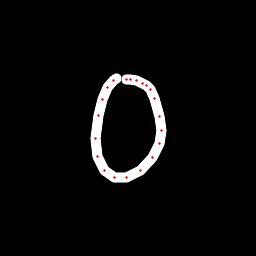

Data behind this chart, as committed beside it:
x, y, hover, eod
116.2, 78.1, 0.0, 0.0
113.3, 80.26, 0.0, 0.0
107.9, 87.7, 0.0, 0.0
102.4, 99.55, 0.0, 0.0
98.77, 115, 0.0, 0.0
95.52, 138, 0.0, 0.0
97.5, 156.5, 0.0, 0.0
104.5, 170.5, 0.0, 0.0
114.6, 177.6, 0.0, 0.0
127, 177.9, 0.0, 0.0
141, 170.1, 0.0, 0.0
152, 157.7, 0.0, 0.0
159.8, 143.2, 0.0, 0.0
161.8, 130.3, 0.0, 0.0
159.8, 116.4, 0.0, 0.0
154.7, 98.99, 0.0, 0.0
150.5, 89.6, 0.0, 0.0
146.3, 85, 0.0, 0.0
142.2, 83.31, 0.0, 0.0
136, 80.24, 0.0, 0.0
130.3, 79.8, 0.0, 0.0
126.1, 79.12, 0.0, 1.0
